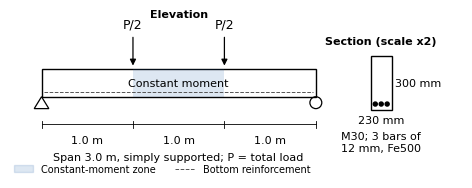

This figure's Python source: (Note: this script raises an exception after producing the figure.)
import matplotlib
matplotlib.use("Agg")
import matplotlib.pyplot as plt
from matplotlib.patches import FancyBboxPatch, Rectangle, Polygon, Circle, Patch
from matplotlib.lines import Line2D
import matplotlib.dates as mdates
from datetime import date

plt.rcParams.update({
    "font.family": "Times New Roman", "font.size": 9, "axes.titlesize": 9,
    "axes.spines.top": False, "axes.spines.right": False, "savefig.dpi": 650,
})
ACC, GREY, DARK = "#1f5fa8", "#b5b5b5", "#555555"
OUT = "figs/"


def save(fig, name):
    fig.savefig(OUT + name, bbox_inches="tight", pad_inches=0.04)
    plt.close(fig)


# Figure 3.1 specimen
fig, ax = plt.subplots(figsize=(6.3, 1.9))
ax.set_xlim(-0.3, 4.6); ax.set_ylim(-0.75, 0.85); ax.axis("off"); ax.set_aspect("equal")
ax.add_patch(Rectangle((0, 0), 3.0, 0.3, fill=False, lw=1))
ax.add_patch(Rectangle((1.0, 0), 1.0, 0.3, color=ACC, alpha=0.15, lw=0))
ax.plot([0.03, 2.97], [0.05, 0.05], ls="--", color=DARK, lw=0.7)
ax.add_patch(Polygon([[0, 0], [-0.08, -0.13], [0.08, -0.13]], fill=False, lw=0.9))
ax.add_patch(Circle((3.0, -0.065), 0.065, fill=False, lw=0.9))
for x in (1.0, 2.0):
    ax.annotate("", xy=(x, 0.31), xytext=(x, 0.68), arrowprops=dict(arrowstyle="-|>", lw=0.9, fc="k", ec="k"))
    ax.text(x, 0.72, "P/2", ha="center", va="bottom")
ax.text(1.5, 0.15, "Constant moment", ha="center", va="center", fontsize=8)
ax.plot([0, 3.0], [-0.3, -0.3], color="k", lw=0.6)
for x in (0, 1, 2, 3):
    ax.plot([x, x], [-0.34, -0.26], color="k", lw=0.6)
for x in (0.5, 1.5, 2.5):
    ax.text(x, -0.42, "1.0 m", ha="center", va="top", fontsize=8)
ax.text(1.5, -0.6, "Span 3.0 m, simply supported; P = total load", ha="center", va="top", fontsize=8)
# section
sx = 3.6
ax.add_patch(Rectangle((sx, -0.15), 0.23, 0.30 * 2, fill=False, lw=1))
for dx in (0.05, 0.115, 0.18):
    ax.add_patch(Circle((sx + dx, -0.08), 0.022, color="k"))
ax.text(sx + 0.115, -0.2, "230 mm", ha="center", va="top", fontsize=8)
ax.text(sx + 0.27, 0.15, "300 mm", ha="left", va="center", fontsize=8)
ax.text(sx + 0.115, -0.38, "M30; 3 bars of\n12 mm, Fe500", ha="center", va="top", fontsize=8)
ax.text(1.5, 0.85, "Elevation", ha="center", va="bottom", fontsize=8, fontweight="bold")
ax.text(sx + 0.115, 0.55, "Section (scale x2)", ha="center", va="bottom", fontsize=8, fontweight="bold")
ax.legend(handles=[Patch(color=ACC, alpha=0.15, label="Constant-moment zone"),
                   Line2D([], [], ls="--", color=DARK, lw=0.7, label="Bottom reinforcement")],
          loc="lower left", bbox_to_anchor=(-0.02, -0.12), fontsize=7, frameon=False, ncol=2)
save(fig, "f31_specimen.png")

# Figure 3.2 methodology flow (2 rows x 4)
steps = [
    ("1. Define specimen", "230 x 300 mm, 3.0 m span,\nM30, Fe500; IS 456 checks"),
    ("2. Fibre-section model", "OpenSeesPy, 24 force-\nbased elements"),
    ("3. Simulate 300 beams", "Material scatter; loaded\nto 72 kN"),
    ("4. Rank the inputs", "Sobol total indices on a\nquadratic surrogate"),
    ("5. Calibrate the twin", "Calibrate on beams 0-149,\ntest on 150-299"),
    ("6. Blind validation", "Published test of\nMusiał et al. (2021)"),
    ("7. Retrofit simulation", "10,000 IS 456 beams; least\nintrusive compliant scheme"),
    ("8. Decision tree, rule", "Depth-3 tree; Red/Amber/\nGreen rule for specimens"),
]
fig, ax = plt.subplots(figsize=(6.3, 2.35))
ax.set_xlim(0, 4); ax.set_ylim(0, 2); ax.axis("off")
w, h = 0.9, 0.7
pos = [(0.03 + i * 1.0, 1.15) for i in range(4)] + [(0.03 + (3 - i) * 1.0, 0.15) for i in range(4)]
for k, ((t, b), (x, y)) in enumerate(zip(steps, pos)):
    main = k == 4
    ax.add_patch(FancyBboxPatch((x, y), w, h, boxstyle="round,pad=0.01,rounding_size=0.05",
                                fc=ACC if main else "white", alpha=1, ec=ACC if main else DARK,
                                lw=1.3 if main else 0.8))
    col = "white" if main else "black"
    ax.text(x + w / 2, y + h - 0.13, t, ha="center", va="center", fontsize=7.2, fontweight="bold", color=col)
    ax.text(x + w / 2, y + 0.26, b, ha="center", va="center", fontsize=6.6, color=col)
for k in range(7):
    (x1, y1), (x2, y2) = pos[k], pos[k + 1]
    if k == 3:
        ax.annotate("", xy=(x2 + w / 2, y2 + h), xytext=(x1 + w / 2, y1), arrowprops=dict(arrowstyle="-|>", lw=0.8, fc="k", ec="k"))
    elif k < 3:
        ax.annotate("", xy=(x2, y2 + h / 2), xytext=(x1 + w, y1 + h / 2), arrowprops=dict(arrowstyle="-|>", lw=0.8, fc="k", ec="k"))
    else:
        ax.annotate("", xy=(x2 + w, y2 + h / 2), xytext=(x1, y1 + h / 2), arrowprops=dict(arrowstyle="-|>", lw=0.8, fc="k", ec="k"))
ax.legend(handles=[Patch(fc=ACC, label="Twin calibration (core step)"),
                   Patch(fc="white", ec=DARK, label="Supporting step")],
          loc="upper center", bbox_to_anchor=(0.5, 0.02), ncol=2, fontsize=7, frameon=False)
save(fig, "f32_flow.png")

# Figure 4.1 Sobol
inp = ["Tensile strength scatter", "Elastic modulus scatter", "Tension-softening slope",
       "Concrete strength", "Steel yield strength"]
val = [67, 19, 11, 7, 0]
fig, ax = plt.subplots(figsize=(3.1, 1.9))
cols = [ACC] + [GREY] * 4
ax.barh(inp[::-1], val[::-1], color=cols[::-1], height=0.6)
for i, v in enumerate(val[::-1]):
    ax.text(v + 1, i, f"{v}%", va="center", fontsize=8)
ax.set_xlim(0, 80); ax.set_xlabel("Sobol total index (%)")
ax.legend(handles=[Patch(color=ACC, label="Dominant input"), Patch(color=GREY, label="Other inputs")],
          fontsize=7, frameon=False, loc="lower right")
save(fig, "f41_sobol.png")

# Figure 4.2 estimator error
est = ["No updating", "Vibration only", "Deflection only", "Twin (both)"]
err = [60, 51, 0.7, 0.7]
fig, ax = plt.subplots(figsize=(3.1, 1.9))
cols = [GREY, GREY, GREY, ACC]
ax.barh(est[::-1], err[::-1], color=cols[::-1], height=0.6)
for i, v in enumerate(err[::-1]):
    ax.text(max(v, 5) + 1.2, i, f"{v}%", va="center", fontsize=8)
ax.axvline(5, color=DARK, ls="--", lw=0.8)
ax.set_xlim(0, 72); ax.set_xlabel("Median deflection error at 72 kN (%)")
ax.legend(handles=[Patch(color=ACC, label="Twin"), Patch(color=GREY, label="Other estimators"),
                   Line2D([], [], color=DARK, ls="--", lw=0.8, label="5% target (H3)")],
          fontsize=7, frameon=False, loc="lower right")
save(fig, "f42_error.png")

# Figure 4.3 scheme counts
sch = ["Monitor", "Seal\ncracks", "Carbon fibre\nlaminates", "Steel\nplate", "Concrete\njacket"]
n = [3178, 1464, 4909, 426, 23]
fig, ax = plt.subplots(figsize=(3.1, 1.95))
cols = [GREY, GREY, ACC, GREY, GREY]
ax.bar(range(5), n, color=cols, width=0.65)
for i, v in enumerate(n):
    ax.text(i, v + 80, f"{v}\n({v/100:.1f}%)", ha="center", va="bottom", fontsize=7)
ax.set_xticks(range(5)); ax.set_xticklabels(sch, fontsize=7)
ax.set_ylim(0, 6300); ax.set_ylabel("Number of beams")
ax.legend(handles=[Patch(color=ACC, label="Most frequent scheme"), Patch(color=GREY, label="Other schemes")],
          fontsize=7, frameon=False, loc="upper center", bbox_to_anchor=(0.5, -0.3), ncol=2)
save(fig, "f43_counts.png")

# Figure 4.4 compliance
bins = ["0-10", "10-20", "20-30", "30-40", "40-50", "50-60"]
beams = [803, 1435, 1044, 947, 623, 174]
lam = [100, 99, 97, 85, 69, 58]; plate = [100, 100, 100, 100, 99, 91]; jack = [100] * 6
fig, ax = plt.subplots(figsize=(3.1, 1.95))
x = range(6)
ax.plot(x, jack, ls="--", color=GREY, marker="o", ms=3, lw=1.2, label="Concrete jacket")
ax.plot(x, plate, color=DARK, marker="s", ms=3, lw=1.2, label="Steel plate")
ax.plot(x, lam, color=ACC, marker="o", ms=3.5, lw=1.6, label="Carbon fibre laminates")
for i in (3, 4, 5):
    ax.text(i + 0.1, lam[i] + 1, f"{lam[i]}%", ha="left", va="bottom", fontsize=7, color=ACC)
ax.axvline(2.5, color=DARK, ls=":", lw=0.8)
ax.text(2.55, 52, "Laminate limit\nabout 30%", fontsize=6.5, va="bottom")
ax.set_xticks(list(x)); ax.set_xticklabels([f"{b}\n({m})" for b, m in zip(bins, beams)], fontsize=6.5)
ax.set_xlabel("Strength increase needed (%) (beams in bin)", fontsize=8)
ax.set_ylabel("Beams complying (%)"); ax.set_ylim(50, 104); ax.set_xlim(-0.3, 5.6)
ax.legend(fontsize=6.5, frameon=False, loc="lower left", bbox_to_anchor=(0, 0.12))
save(fig, "f44_compliance.png")

# Figure 6.1 Gantt
tasks = [
    ("Literature review", date(2026, 7, 15), date(2026, 10, 28), "done", date(2027, 4, 30)),
    ("Problem definition and scope", date(2026, 7, 15), date(2026, 8, 20), "done"),
    ("Review 1", date(2026, 8, 27), None, "ms"),
    ("Beam model and simulations", date(2026, 8, 15), date(2026, 10, 5), "done"),
    ("Published-test validation", date(2026, 9, 28), date(2026, 10, 13), "done"),
    ("Retrofit simulation and tree", date(2026, 10, 5), date(2026, 10, 31), "done"),
    ("Review 2", date(2026, 10, 14), None, "ms"),
    ("Specimen design and procurement", date(2026, 10, 28), date(2026, 12, 10), "plan"),
    ("Specimen casting and curing", date(2026, 12, 1), date(2027, 1, 15), "plan"),
    ("Sensors and live monitoring", date(2026, 12, 20), date(2027, 2, 20), "plan"),
    ("Damage, retrofit, failure tests", date(2027, 1, 15), date(2027, 3, 20), "plan"),
    ("Twin validation on own beams", date(2027, 2, 15), date(2027, 4, 5), "plan"),
    ("Thesis and final review", date(2027, 3, 15), date(2027, 4, 30), "plan"),
]
fig, ax = plt.subplots(figsize=(6.3, 3.2))
for i, (name, s, e, st, *rest) in enumerate(tasks):
    y = len(tasks) - 1 - i
    if rest:                                   # continuing task: planned remainder after the report date
        ax.barh(y, mdates.date2num(rest[0]) - mdates.date2num(e), left=mdates.date2num(e), height=0.55, color=GREY)
    if st == "ms":
        ax.plot(mdates.date2num(s), y, marker="D", color=ACC, ms=5)
    else:
        sn, en = mdates.date2num(s), mdates.date2num(e)
        kw = dict(done=dict(color=ACC), now=dict(fc=ACC, alpha=0.35, ec=ACC), plan=dict(color=GREY))[st]
        ax.barh(y, en - sn, left=sn, height=0.55, **kw)
ax.set_yticks(range(len(tasks))); ax.set_yticklabels([t[0] for t in tasks][::-1], fontsize=7.5)
ax.xaxis.set_major_locator(mdates.MonthLocator()); ax.xaxis.set_major_formatter(mdates.DateFormatter("%b\n%Y"))
ax.tick_params(axis="x", labelsize=7)
ax.set_xlim(mdates.date2num(date(2026, 7, 10)), mdates.date2num(date(2027, 4, 30)) + 0.5)
ax.grid(axis="x", color="#e5e5e5", lw=0.6); ax.set_axisbelow(True)
ax.legend(handles=[Patch(color=ACC, label="Done"), Patch(color=GREY, label="Planned"),
                   Line2D([], [], marker="D", color=ACC, ls="", ms=5, label="Review")],
          fontsize=7, frameon=False, loc="upper center", bbox_to_anchor=(0.45, -0.16), ncol=3)
save(fig, "f61_gantt.png")
print("ok")
